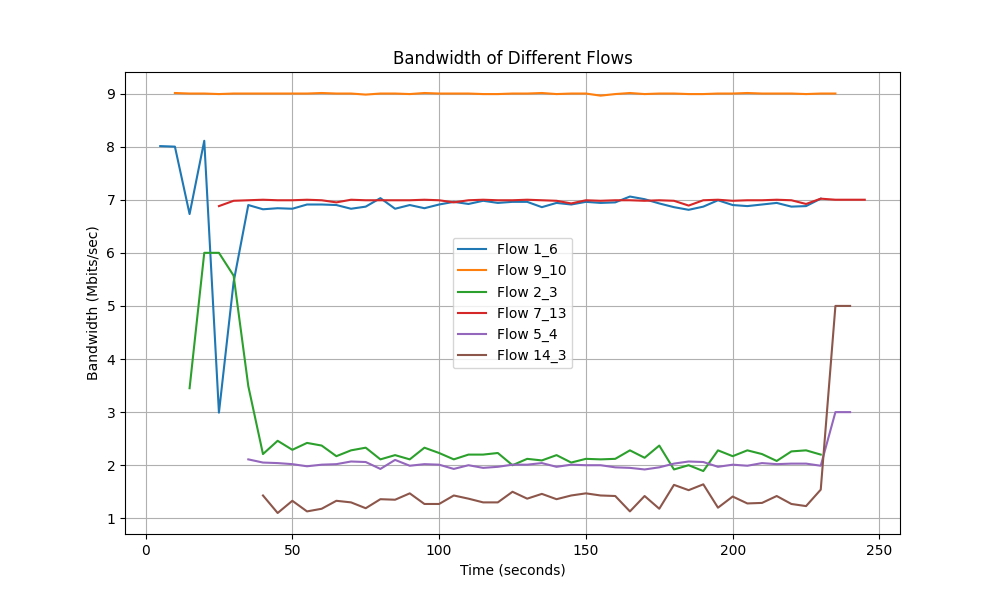

The table this chart was drawn from, first rows:
Time, Flow 1_6 Bandwidth, Flow 9_10 Bandwidth, Flow 2_3 Bandwidth, Flow 7_13 Bandwidth, Flow 5_4 Bandwidth, Flow 14_3 Bandwidth
5.0, 8.01, 0.0, 0.0, 0.0, 0.0, 0.0
10.0, 8.0, 9.01, 0.0, 0.0, 0.0, 0.0
15.0, 6.73, 9.0, 3.45, 0.0, 0.0, 0.0
20.0, 8.11, 9.0, 6.0, 0.0, 0.0, 0.0
25.0, 2.99, 8.99, 6.0, 6.88, 0.0, 0.0
30.0, 5.45, 9.0, 5.57, 6.98, 0.0, 0.0
35.0, 6.9, 9.0, 3.49, 6.99, 2.11, 0.0
40.0, 6.82, 9.0, 2.21, 7.0, 2.05, 1.43
45.0, 6.84, 9.0, 2.46, 6.99, 2.04, 1.1
50.0, 6.83, 9.0, 2.29, 6.99, 2.02, 1.33
55.0, 6.91, 9.0, 2.42, 7.0, 1.98, 1.13
60.0, 6.91, 9.01, 2.37, 6.99, 2.01, 1.18
65.0, 6.9, 9.0, 2.17, 6.95, 2.02, 1.33
70.0, 6.83, 9.0, 2.28, 7.0, 2.07, 1.3
75.0, 6.87, 8.98, 2.33, 6.99, 2.06, 1.19
80.0, 7.03, 9.0, 2.11, 6.99, 1.93, 1.36
85.0, 6.83, 9.0, 2.19, 6.99, 2.1, 1.35
90.0, 6.9, 8.99, 2.11, 6.99, 1.99, 1.47
95.0, 6.84, 9.01, 2.33, 7.0, 2.02, 1.27
100.0, 6.91, 9.0, 2.23, 6.99, 2.01, 1.27
105.0, 6.96, 9.0, 2.11, 6.95, 1.93, 1.43
110.0, 6.92, 9.0, 2.2, 6.99, 2.0, 1.37
115.0, 6.98, 8.99, 2.2, 7.0, 1.95, 1.3
120.0, 6.94, 8.99, 2.23, 6.99, 1.97, 1.3
125.0, 6.96, 9.0, 2.0, 6.99, 2.01, 1.5
130.0, 6.96, 9.0, 2.12, 7.0, 2.01, 1.37
135.0, 6.86, 9.01, 2.09, 6.99, 2.04, 1.46
140.0, 6.94, 8.99, 2.19, 6.98, 1.97, 1.36
145.0, 6.91, 9.0, 2.05, 6.93, 2.01, 1.43
150.0, 6.96, 9.0, 2.12, 6.99, 2.0, 1.47
155.0, 6.94, 8.96, 2.11, 6.98, 2.0, 1.43
160.0, 6.95, 8.99, 2.12, 6.99, 1.96, 1.42
165.0, 7.06, 9.01, 2.28, 6.99, 1.95, 1.13
170.0, 7.01, 8.99, 2.14, 6.98, 1.92, 1.42
175.0, 6.93, 9.0, 2.37, 6.99, 1.96, 1.18
180.0, 6.86, 9.0, 1.92, 6.98, 2.03, 1.63
185.0, 6.81, 8.99, 2.0, 6.89, 2.07, 1.53
190.0, 6.87, 8.99, 1.89, 6.99, 2.06, 1.64
195.0, 6.99, 9.0, 2.28, 7.0, 1.97, 1.2
200.0, 6.9, 9.0, 2.17, 6.98, 2.01, 1.41
205.0, 6.88, 9.01, 2.28, 6.99, 1.99, 1.28
210.0, 6.91, 9.0, 2.21, 6.99, 2.04, 1.29
215.0, 6.94, 9.0, 2.08, 7.0, 2.02, 1.42
220.0, 6.87, 9.0, 2.26, 6.99, 2.03, 1.27
225.0, 6.88, 8.99, 2.28, 6.92, 2.03, 1.23
230.0, 7.02, 9.0, 2.2, 7.02, 1.99, 1.54
235.0, 0.0, 9.0, 0.0, 7.0, 3.0, 5.0
240.0, 0.0, 0.0, 0.0, 7.0, 3.0, 5.0
245.0, 0.0, 0.0, 0.0, 7.0, 0.0, 0.0
